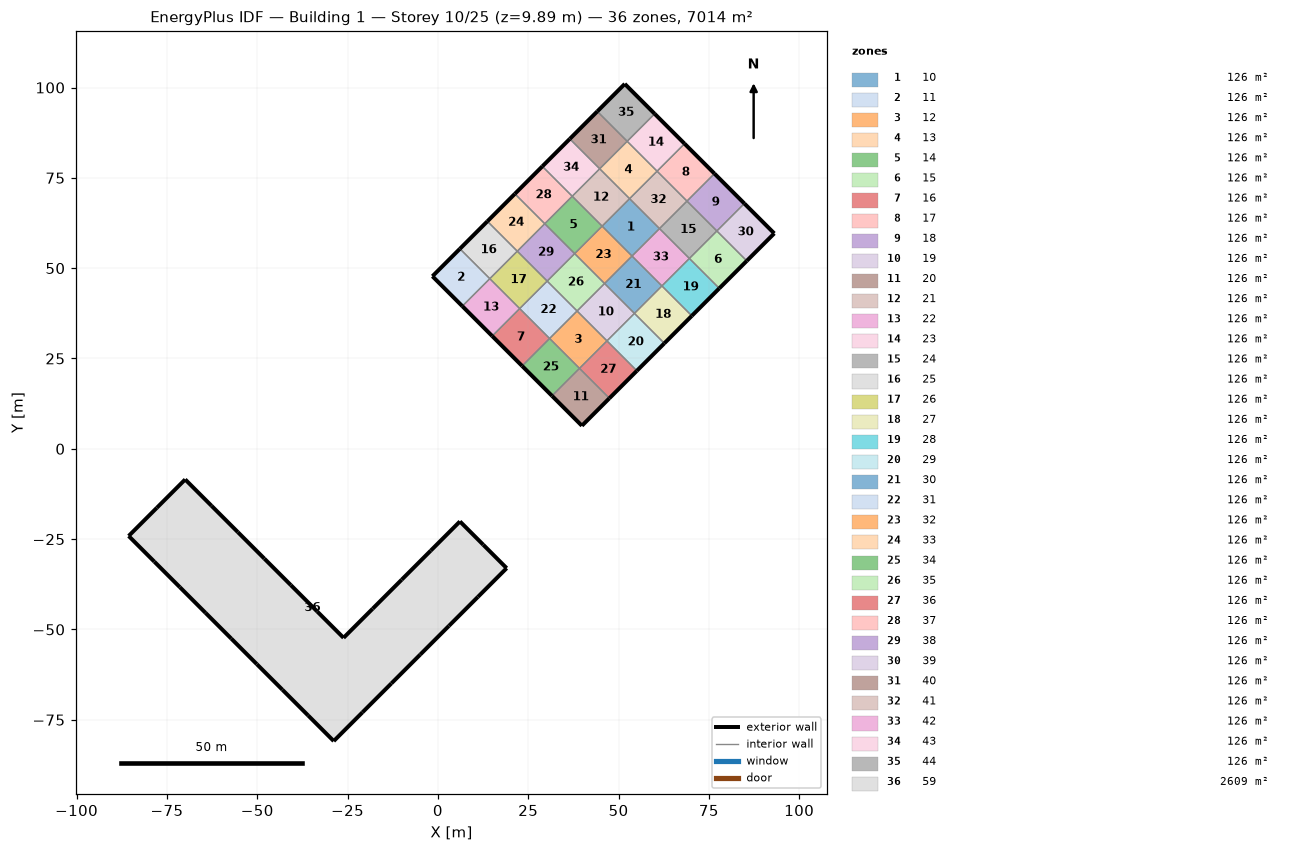
=== STOREY PLAN SPEC (per zone: floor XY polygon, exterior-wall plan segments, windows/doors) ===
zone 1: 10  (125.9 m²)
  floor: (53.06, 69.24) (61.34, 60.96) (53.73, 53.36) (45.46, 61.63)
  interior walls: 4
zone 2: 11  (125.9 m²)
  floor: (6.09, 55.36) (14.37, 47.09) (6.76, 39.48) (-1.51, 47.76)
  exterior wall: (-1.51, 47.76) – (6.76, 39.48)  [11.7 m]
  exterior wall: (6.09, 55.36) – (-1.51, 47.76)  [10.8 m]
  interior walls: 2
zone 3: 12  (125.9 m²)
  floor: (38.52, 38.15) (46.80, 29.87) (39.19, 22.27) (30.92, 30.54)
  interior walls: 4
zone 4: 13  (125.9 m²)
  floor: (52.39, 85.12) (60.67, 76.84) (53.06, 69.24) (44.79, 77.51)
  interior walls: 4
zone 5: 14  (125.9 m²)
  floor: (37.18, 69.91) (45.46, 61.63) (37.85, 54.03) (29.58, 62.30)
  interior walls: 4
zone 6: 15  (125.9 m²)
  floor: (77.22, 60.29) (85.49, 52.02) (77.89, 44.41) (69.61, 52.69)
  exterior wall: (77.89, 44.41) – (85.49, 52.02)  [10.8 m]
  interior walls: 3
zone 7: 16  (125.9 m²)
  floor: (22.64, 38.81) (30.92, 30.54) (23.31, 22.93) (15.04, 31.21)
  exterior wall: (15.04, 31.21) – (23.31, 22.93)  [11.7 m]
  interior walls: 3
zone 8: 17  (125.9 m²)
  floor: (68.27, 84.45) (76.55, 76.17) (68.94, 68.57) (60.67, 76.84)
  exterior wall: (76.55, 76.17) – (68.27, 84.45)  [11.7 m]
  interior walls: 3
zone 9: 18  (125.9 m²)
  floor: (76.55, 76.17) (84.82, 67.90) (77.22, 60.29) (68.94, 68.57)
  exterior wall: (84.82, 67.90) – (76.55, 76.17)  [11.7 m]
  interior walls: 3
zone 10: 19  (125.9 m²)
  floor: (46.13, 45.75) (54.40, 37.48) (46.80, 29.87) (38.52, 38.15)
  interior walls: 4
zone 11: 20  (125.9 m²)
  floor: (39.19, 22.27) (47.47, 13.99) (39.86, 6.39) (31.59, 14.66)
  exterior wall: (39.86, 6.39) – (47.47, 13.99)  [10.8 m]
  exterior wall: (31.59, 14.66) – (39.86, 6.39)  [11.7 m]
  interior walls: 2
zone 12: 21  (125.9 m²)
  floor: (44.79, 77.51) (53.06, 69.24) (45.46, 61.63) (37.18, 69.91)
  interior walls: 4
zone 13: 22  (125.9 m²)
  floor: (14.37, 47.09) (22.64, 38.81) (15.04, 31.21) (6.76, 39.48)
  exterior wall: (6.76, 39.48) – (15.04, 31.21)  [11.7 m]
  interior walls: 3
zone 14: 23  (125.9 m²)
  floor: (60.00, 92.72) (68.27, 84.45) (60.67, 76.84) (52.39, 85.12)
  exterior wall: (68.27, 84.45) – (60.00, 92.72)  [11.7 m]
  interior walls: 3
zone 15: 24  (125.9 m²)
  floor: (68.94, 68.57) (77.22, 60.29) (69.61, 52.69) (61.34, 60.96)
  interior walls: 4
zone 16: 25  (125.9 m²)
  floor: (13.70, 62.97) (21.97, 54.69) (14.37, 47.09) (6.09, 55.36)
  exterior wall: (13.70, 62.97) – (6.09, 55.36)  [10.8 m]
  interior walls: 3
zone 17: 26  (125.9 m²)
  floor: (21.97, 54.69) (30.25, 46.42) (22.64, 38.81) (14.37, 47.09)
  interior walls: 4
zone 18: 27  (125.9 m²)
  floor: (62.01, 45.08) (70.28, 36.81) (62.68, 29.20) (54.40, 37.48)
  exterior wall: (62.68, 29.20) – (70.28, 36.81)  [10.8 m]
  interior walls: 3
zone 19: 28  (125.9 m²)
  floor: (69.61, 52.69) (77.89, 44.41) (70.28, 36.81) (62.01, 45.08)
  exterior wall: (70.28, 36.81) – (77.89, 44.41)  [10.8 m]
  interior walls: 3
zone 20: 29  (125.9 m²)
  floor: (54.40, 37.48) (62.68, 29.20) (55.07, 21.60) (46.80, 29.87)
  exterior wall: (55.07, 21.60) – (62.68, 29.20)  [10.8 m]
  interior walls: 3
zone 21: 30  (125.9 m²)
  floor: (53.73, 53.36) (62.01, 45.08) (54.40, 37.48) (46.13, 45.75)
  interior walls: 4
zone 22: 31  (125.9 m²)
  floor: (30.25, 46.42) (38.52, 38.15) (30.92, 30.54) (22.64, 38.81)
  interior walls: 4
zone 23: 32  (125.9 m²)
  floor: (45.46, 61.63) (53.73, 53.36) (46.13, 45.75) (37.85, 54.03)
  interior walls: 4
zone 24: 33  (125.9 m²)
  floor: (21.30, 70.57) (29.58, 62.30) (21.97, 54.69) (13.70, 62.97)
  exterior wall: (21.30, 70.57) – (13.70, 62.97)  [10.8 m]
  interior walls: 3
zone 25: 34  (125.9 m²)
  floor: (30.92, 30.54) (39.19, 22.27) (31.59, 14.66) (23.31, 22.93)
  exterior wall: (23.31, 22.93) – (31.59, 14.66)  [11.7 m]
  interior walls: 3
zone 26: 35  (125.9 m²)
  floor: (37.85, 54.03) (46.13, 45.75) (38.52, 38.15) (30.25, 46.42)
  interior walls: 4
zone 27: 36  (125.9 m²)
  floor: (46.80, 29.87) (55.07, 21.60) (47.47, 13.99) (39.19, 22.27)
  exterior wall: (47.47, 13.99) – (55.07, 21.60)  [10.8 m]
  interior walls: 3
zone 28: 37  (125.9 m²)
  floor: (28.91, 78.18) (37.18, 69.91) (29.58, 62.30) (21.30, 70.57)
  exterior wall: (28.91, 78.18) – (21.30, 70.57)  [10.8 m]
  interior walls: 3
zone 29: 38  (125.9 m²)
  floor: (29.58, 62.30) (37.85, 54.03) (30.25, 46.42) (21.97, 54.69)
  interior walls: 4
zone 30: 39  (125.9 m²)
  floor: (84.82, 67.90) (93.10, 59.62) (85.49, 52.02) (77.22, 60.29)
  exterior wall: (93.10, 59.62) – (84.82, 67.90)  [11.7 m]
  exterior wall: (85.49, 52.02) – (93.10, 59.62)  [10.8 m]
  interior walls: 2
zone 31: 40  (125.9 m²)
  floor: (44.12, 93.39) (52.39, 85.12) (44.79, 77.51) (36.51, 85.79)
  exterior wall: (44.12, 93.39) – (36.51, 85.79)  [10.8 m]
  interior walls: 3
zone 32: 41  (125.9 m²)
  floor: (60.67, 76.84) (68.94, 68.57) (61.34, 60.96) (53.06, 69.24)
  interior walls: 4
zone 33: 42  (125.9 m²)
  floor: (61.34, 60.96) (69.61, 52.69) (62.01, 45.08) (53.73, 53.36)
  interior walls: 4
zone 34: 43  (125.9 m²)
  floor: (36.51, 85.79) (44.79, 77.51) (37.18, 69.91) (28.91, 78.18)
  exterior wall: (36.51, 85.79) – (28.91, 78.18)  [10.8 m]
  interior walls: 3
zone 35: 44  (125.9 m²)
  floor: (51.72, 101.00) (60.00, 92.72) (52.39, 85.12) (44.12, 93.39)
  exterior wall: (60.00, 92.72) – (51.72, 101.00)  [11.7 m]
  exterior wall: (51.72, 101.00) – (44.12, 93.39)  [10.8 m]
  interior walls: 2
zone 36: 59  (2609.1 m²)
  floor: (-85.59, -24.13) (-77.77, -16.30) (-69.94, -8.48) (-62.64, -15.79) (-55.33, -23.09) (-48.03, -30.40) (-40.72, -37.70) (-33.42, -45.01) (-26.11, -52.31) (-18.06, -44.26) (-10.00, -36.21) (-1.95, -28.15) (6.10, -20.10) (12.57, -26.57) (19.03, -33.03) (11.05, -41.01) (3.08, -48.98) (-4.90, -56.96) (-12.87, -64.94) (-20.85, -72.91) (-28.83, -80.89) (-35.92, -73.79) (-43.02, -66.70) (-50.11, -59.60) (-57.21, -52.51) (-64.30, -45.41) (-71.40, -38.32) (-78.49, -31.22)
  exterior wall: (-77.77, -16.30) – (-85.59, -24.13)  [11.1 m]
  exterior wall: (-69.94, -8.48) – (-77.77, -16.30)  [11.1 m]
  exterior wall: (-62.64, -15.79) – (-69.94, -8.48)  [10.3 m]
  exterior wall: (-55.33, -23.09) – (-62.64, -15.79)  [10.3 m]
  exterior wall: (-48.03, -30.40) – (-55.33, -23.09)  [10.3 m]
  exterior wall: (-40.72, -37.70) – (-48.03, -30.40)  [10.3 m]
  exterior wall: (-33.42, -45.01) – (-40.72, -37.70)  [10.3 m]
  exterior wall: (-26.11, -52.31) – (-33.42, -45.01)  [10.3 m]
  exterior wall: (-18.06, -44.26) – (-26.11, -52.31)  [11.4 m]
  exterior wall: (-10.00, -36.21) – (-18.06, -44.26)  [11.4 m]
  exterior wall: (-1.95, -28.15) – (-10.00, -36.21)  [11.4 m]
  exterior wall: (6.10, -20.10) – (-1.95, -28.15)  [11.4 m]
  exterior wall: (12.57, -26.57) – (6.10, -20.10)  [9.1 m]
  exterior wall: (19.03, -33.03) – (12.57, -26.57)  [9.1 m]
  exterior wall: (11.05, -41.01) – (19.03, -33.03)  [11.3 m]
  exterior wall: (3.08, -48.98) – (11.05, -41.01)  [11.3 m]
  exterior wall: (-4.90, -56.96) – (3.08, -48.98)  [11.3 m]
  exterior wall: (-12.87, -64.94) – (-4.90, -56.96)  [11.3 m]
  exterior wall: (-20.85, -72.91) – (-12.87, -64.94)  [11.3 m]
  exterior wall: (-28.83, -80.89) – (-20.85, -72.91)  [11.3 m]
  exterior wall: (-35.92, -73.79) – (-28.83, -80.89)  [10.0 m]
  exterior wall: (-43.02, -66.70) – (-35.92, -73.79)  [10.0 m]
  exterior wall: (-50.11, -59.60) – (-43.02, -66.70)  [10.0 m]
  exterior wall: (-57.21, -52.51) – (-50.11, -59.60)  [10.0 m]
  exterior wall: (-64.30, -45.41) – (-57.21, -52.51)  [10.0 m]
  exterior wall: (-71.40, -38.32) – (-64.30, -45.41)  [10.0 m]
  exterior wall: (-78.49, -31.22) – (-71.40, -38.32)  [10.0 m]
  exterior wall: (-85.59, -24.13) – (-78.49, -31.22)  [10.0 m]

=== DERIVED (storey summary) ===
Building: Building 1
Storey: 10 of 25  (floor level z = 9.89 m)
Storey gross floor area: 7014.3 m²
Zones on this storey: 36
  - 10: floor 125.9 m²
  - 11: floor 125.9 m²; exterior wall 22.5 m (2.2 m²); WWR 0.0%
  - 12: floor 125.9 m²
  - 13: floor 125.9 m²
  - 14: floor 125.9 m²
  - 15: floor 125.9 m²; exterior wall 10.8 m (1.1 m²); WWR 0.0%
  - 16: floor 125.9 m²; exterior wall 11.7 m (1.2 m²); WWR 0.0%
  - 17: floor 125.9 m²; exterior wall 11.7 m (1.2 m²); WWR 0.0%
  - 18: floor 125.9 m²; exterior wall 11.7 m (1.2 m²); WWR 0.0%
  - 19: floor 125.9 m²
  - 20: floor 125.9 m²; exterior wall 22.5 m (2.2 m²); WWR 0.0%
  - 21: floor 125.9 m²
  - 22: floor 125.9 m²; exterior wall 11.7 m (1.2 m²); WWR 0.0%
  - 23: floor 125.9 m²; exterior wall 11.7 m (1.2 m²); WWR 0.0%
  - 24: floor 125.9 m²
  - 25: floor 125.9 m²; exterior wall 10.8 m (1.1 m²); WWR 0.0%
  - 26: floor 125.9 m²
  - 27: floor 125.9 m²; exterior wall 10.8 m (1.1 m²); WWR 0.0%
  - 28: floor 125.9 m²; exterior wall 10.8 m (1.1 m²); WWR 0.0%
  - 29: floor 125.9 m²; exterior wall 10.8 m (1.1 m²); WWR 0.0%
  - 30: floor 125.9 m²
  - 31: floor 125.9 m²
  - 32: floor 125.9 m²
  - 33: floor 125.9 m²; exterior wall 10.8 m (1.1 m²); WWR 0.0%
  - 34: floor 125.9 m²; exterior wall 11.7 m (1.2 m²); WWR 0.0%
  - 35: floor 125.9 m²
  - 36: floor 125.9 m²; exterior wall 10.8 m (1.1 m²); WWR 0.0%
  - 37: floor 125.9 m²; exterior wall 10.8 m (1.1 m²); WWR 0.0%
  - 38: floor 125.9 m²
  - 39: floor 125.9 m²; exterior wall 22.5 m (2.2 m²); WWR 0.0%
  - 40: floor 125.9 m²; exterior wall 10.8 m (1.1 m²); WWR 0.0%
  - 41: floor 125.9 m²
  - 42: floor 125.9 m²
  - 43: floor 125.9 m²; exterior wall 10.8 m (1.1 m²); WWR 0.0%
  - 44: floor 125.9 m²; exterior wall 22.5 m (2.2 m²); WWR 0.0%
  - 59: floor 2609.1 m²; exterior wall 295.9 m (369.5 m²); WWR 0.0%
Zone adjacency (shared interzone walls):
  - 10 ↔ 21
  - 10 ↔ 32
  - 10 ↔ 41
  - 10 ↔ 42
  - 11 ↔ 22
  - 11 ↔ 25
  - 12 ↔ 19
  - 12 ↔ 31
  - 12 ↔ 34
  - 12 ↔ 36
  - 13 ↔ 21
  - 13 ↔ 23
  - 13 ↔ 40
  - 13 ↔ 41
  - 14 ↔ 21
  - 14 ↔ 32
  - 14 ↔ 37
  - 14 ↔ 38
  - 15 ↔ 24
  - 15 ↔ 28
  - 15 ↔ 39
  - 16 ↔ 22
  - 16 ↔ 31
  - 16 ↔ 34
  - 17 ↔ 18
  - 17 ↔ 23
  - 17 ↔ 41
  - 18 ↔ 24
  - 18 ↔ 39
  - 19 ↔ 29
  - 19 ↔ 30
  - 19 ↔ 35
  - 20 ↔ 34
  - 20 ↔ 36
  - 21 ↔ 43
  - 22 ↔ 26
  - 23 ↔ 44
  - 24 ↔ 41
  - 24 ↔ 42
  - 25 ↔ 26
  - 25 ↔ 33
  - 26 ↔ 31
  - 26 ↔ 38
  - 27 ↔ 28
  - 27 ↔ 29
  - 27 ↔ 30
  - 28 ↔ 42
  - 29 ↔ 36
  - 30 ↔ 32
  - 30 ↔ 42
  - 31 ↔ 35
  - 32 ↔ 35
  - 33 ↔ 37
  - 33 ↔ 38
  - 35 ↔ 38
  - 37 ↔ 43
  - 40 ↔ 43
  - 40 ↔ 44